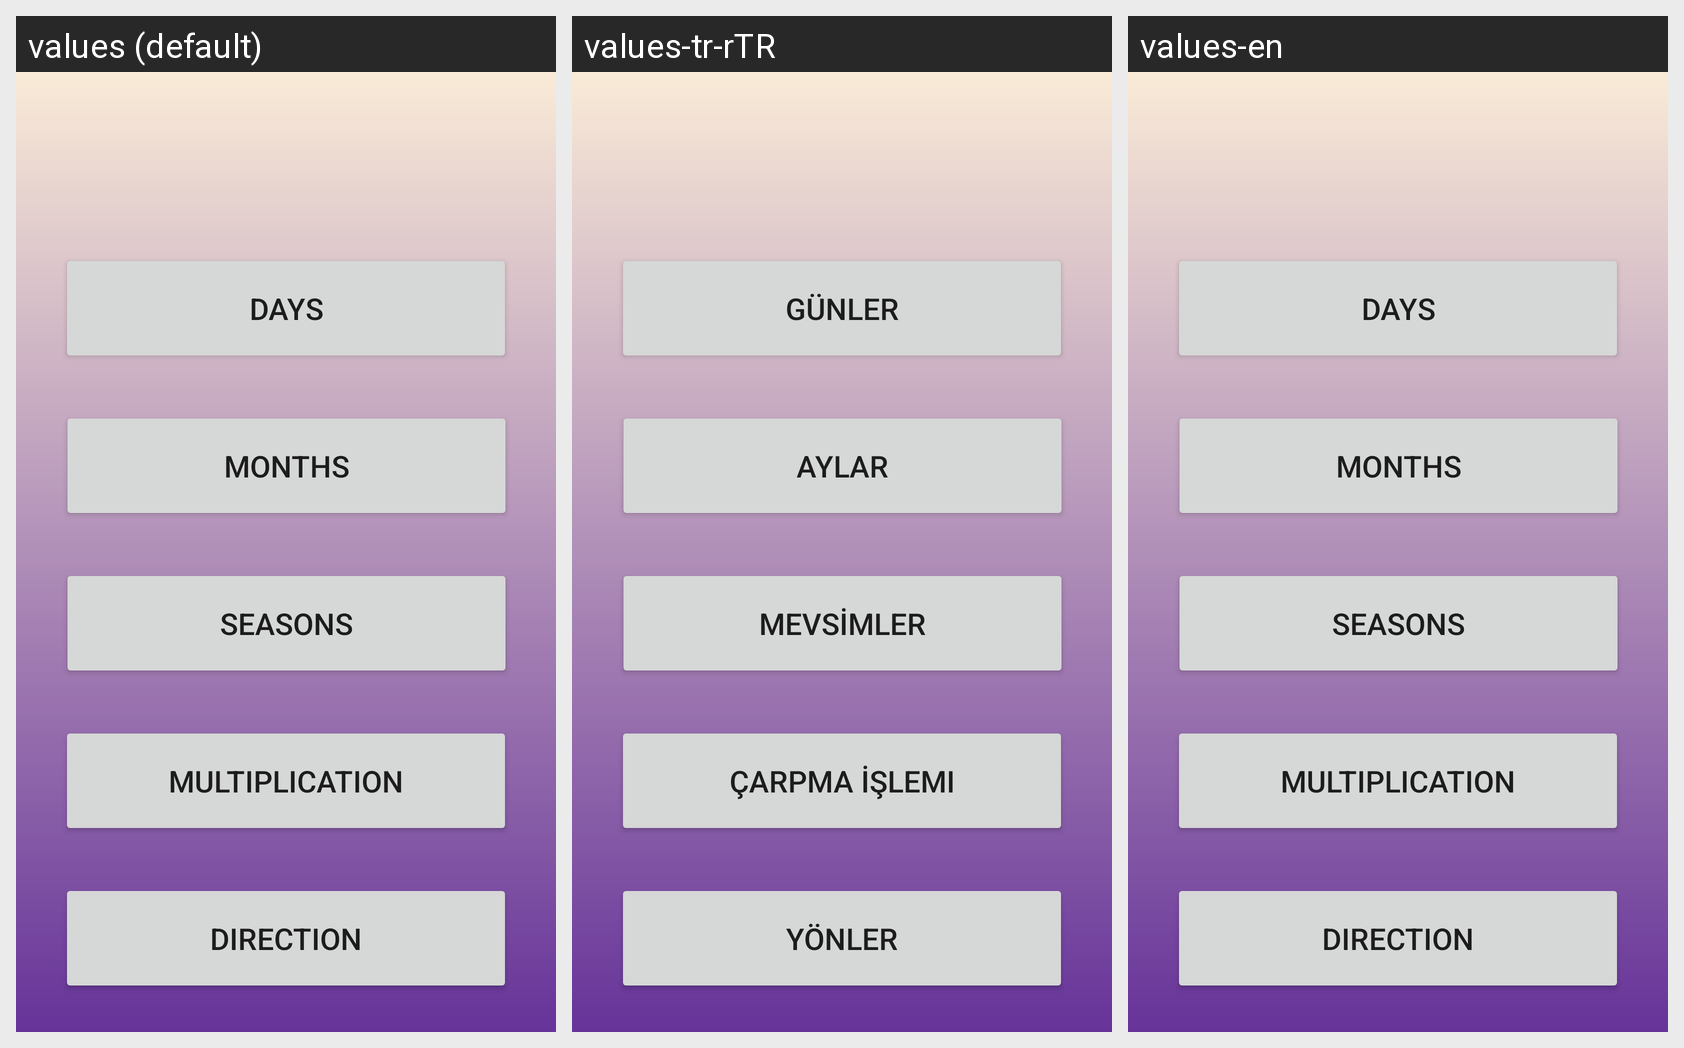

The same Android screen rendered under several of its app's locales, left to right. List the strings drawn on it with the default value and each locale's translation.
Android screen res/layout/activity_learning_activities.xml rendered under 3 locales, left to right: values (default), values-tr-rTR, values-en. Device: Nexus 5 (rendered at 1080×1920; each locale shown at half size, 540×960, under a caption strip naming it); theme Theme.ChildApp.
Strings drawn on this screen, with the default value and each locale's value (text and hints the layout hard-codes appear in the picture but are not listed):

days
  values: DAYS
  values-tr-rTR: GÜNLER
  values-en: DAYS

seasons
  values: SEASONS
  values-tr-rTR: MEVSİMLER
  values-en: SEASONS

months
  values: MONTHS
  values-tr-rTR: AYLAR
  values-en: MONTHS

multiplication
  values: Multiplication
  values-tr-rTR: Çarpma İşlemi
  values-en: Multiplication

d_rect_on
  values: Dırectıon
  values-tr-rTR: Yönler
  values-en: Dırectıon
